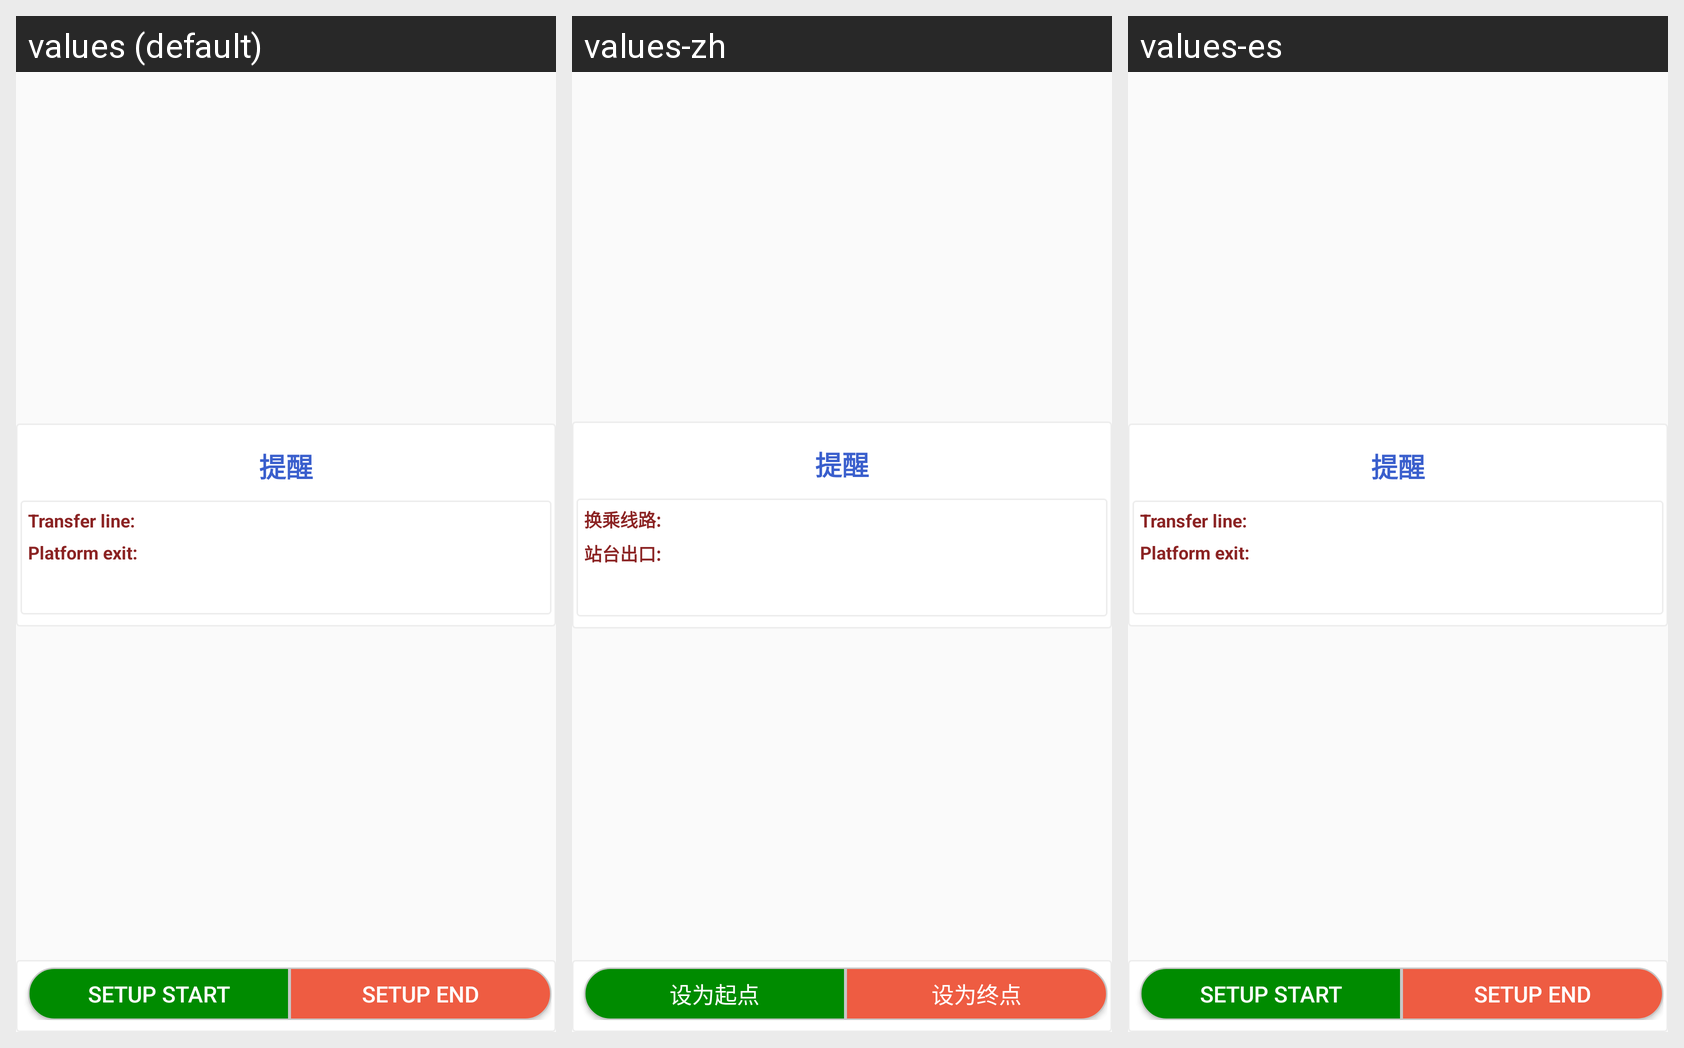

Strings drawn on this Android screen and how each of the app's shown locales translates them:
Android screen res/layout/setting_reminder_dialog.xml rendered under 3 locales, left to right: values (default), values-zh, values-es. Device: Nexus 5 (rendered at 1080×1920; each locale shown at half size, 540×960, under a caption strip naming it); theme Theme.MyAppTheme.
Strings drawn on this screen, with the default value and each locale's value (text and hints the layout hard-codes, and strings that could not be matched under every locale, appear in the picture but are not listed):

transfer_hint
  values: Transfer line:
  values-zh: 换乘线路:
  values-es: Transfer line:

station_exit
  values: Platform exit:
  values-zh: 站台出口:
  values-es: Platform exit:

start
  values: Setup start
  values-zh: 设为起点
  values-es: Setup start

end
  values: Setup end
  values-zh: 设为终点
  values-es: Setup end
